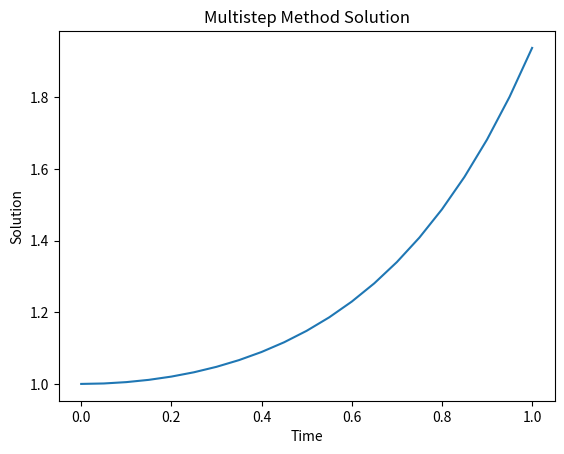

This chart was generated by the following Python code:
import numpy as np
import matplotlib.pyplot as plt

def exmultistep(f, inter, ic, n, s):
    """ Program 6.7 Multistep Method
        Input:  inter time interval
                ic initial conditions
                n number of steps
                s number of multisteps, e.g. 2 for 2-step method
        Output: t time points
                y solution of IVP """
    h = (inter[1] - inter[0]) / n
    y = np.zeros((n + 1, len(ic)))  # Initialize solution array
    fd = np.zeros((n + 1, len(ic)))  # Store derivative evaluations
    t = np.zeros(n + 1)  # Initialize time steps
    y[0, :] = ic     
    t[0] = inter[0]
    fd[0,:] = f(t[0],y[0,:])
    for i in range(s - 1):  # Start-up phase, using one-step method
        t[i+1] = t[i] + h
        y[i+1, :] = trapstep(f, t[i], y[i, :], h)
        fd[i+1, :] = f(t[i+1], y[i+1, :])
    for i in range(s - 1, n):  # multistep method loop
        t[i+1] = t[i] + h
        y[i+1, :] = ab2step(t[i],y[:i+1,:],fd[:i+1,:],h)
        fd[i+1, :] = f(t[i+1], y[i+1, :])
    return t, y

def trapstep(f, t, x, h):  # One step of the Trapezoid Method
    z1 = f(t, x)  
    z2 = f(t + h, x + h*z1)
    return x + h*(z1 + z2)/2

def ab2step(t,w,fd,h):  # One step of Adams-Bashforth 2-step method 
    return w[-1,:] + h*(3*fd[-1,:]/2 - fd[-2,:]/2)

def unstable2step(t,w,fd,h):  # One step of an unstable 2-step method
    return -w[-1, :] + 2*w[-2,:] + h*(5*fd[-1, :]/2 +fd[-2, :]/2)

def weaklystable2step(t,w,fd,h): # One step of weakly-stable 2-step method
    return w[-2, :] + h*2*fd[-1, :]

# Example usage
def f(t, y):  return t*y + t**3
t, y = exmultistep(f, [0, 1], [1], 20, 2)
plt.plot(t, y)
plt.xlabel('Time')
plt.ylabel('Solution')
plt.title('Multistep Method Solution')
plt.show()